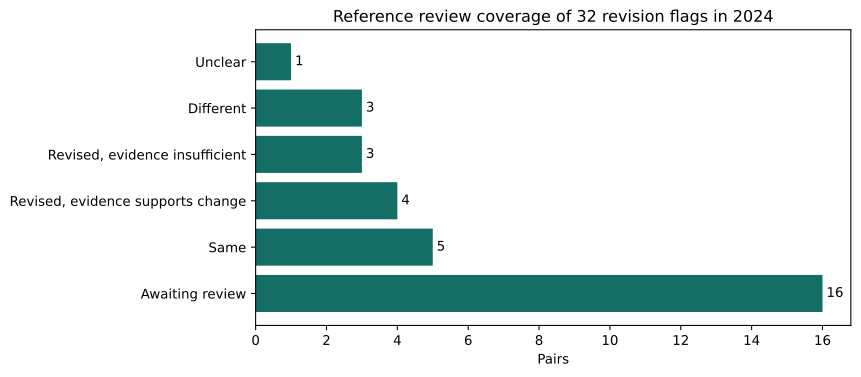

Values plotted in this chart, from the file beside it:
, pairs
Awaiting review, 16
Same, 5
Revised, evidence supports change, 4
Revised, evidence insufficient, 3
Different, 3
Unclear, 1
